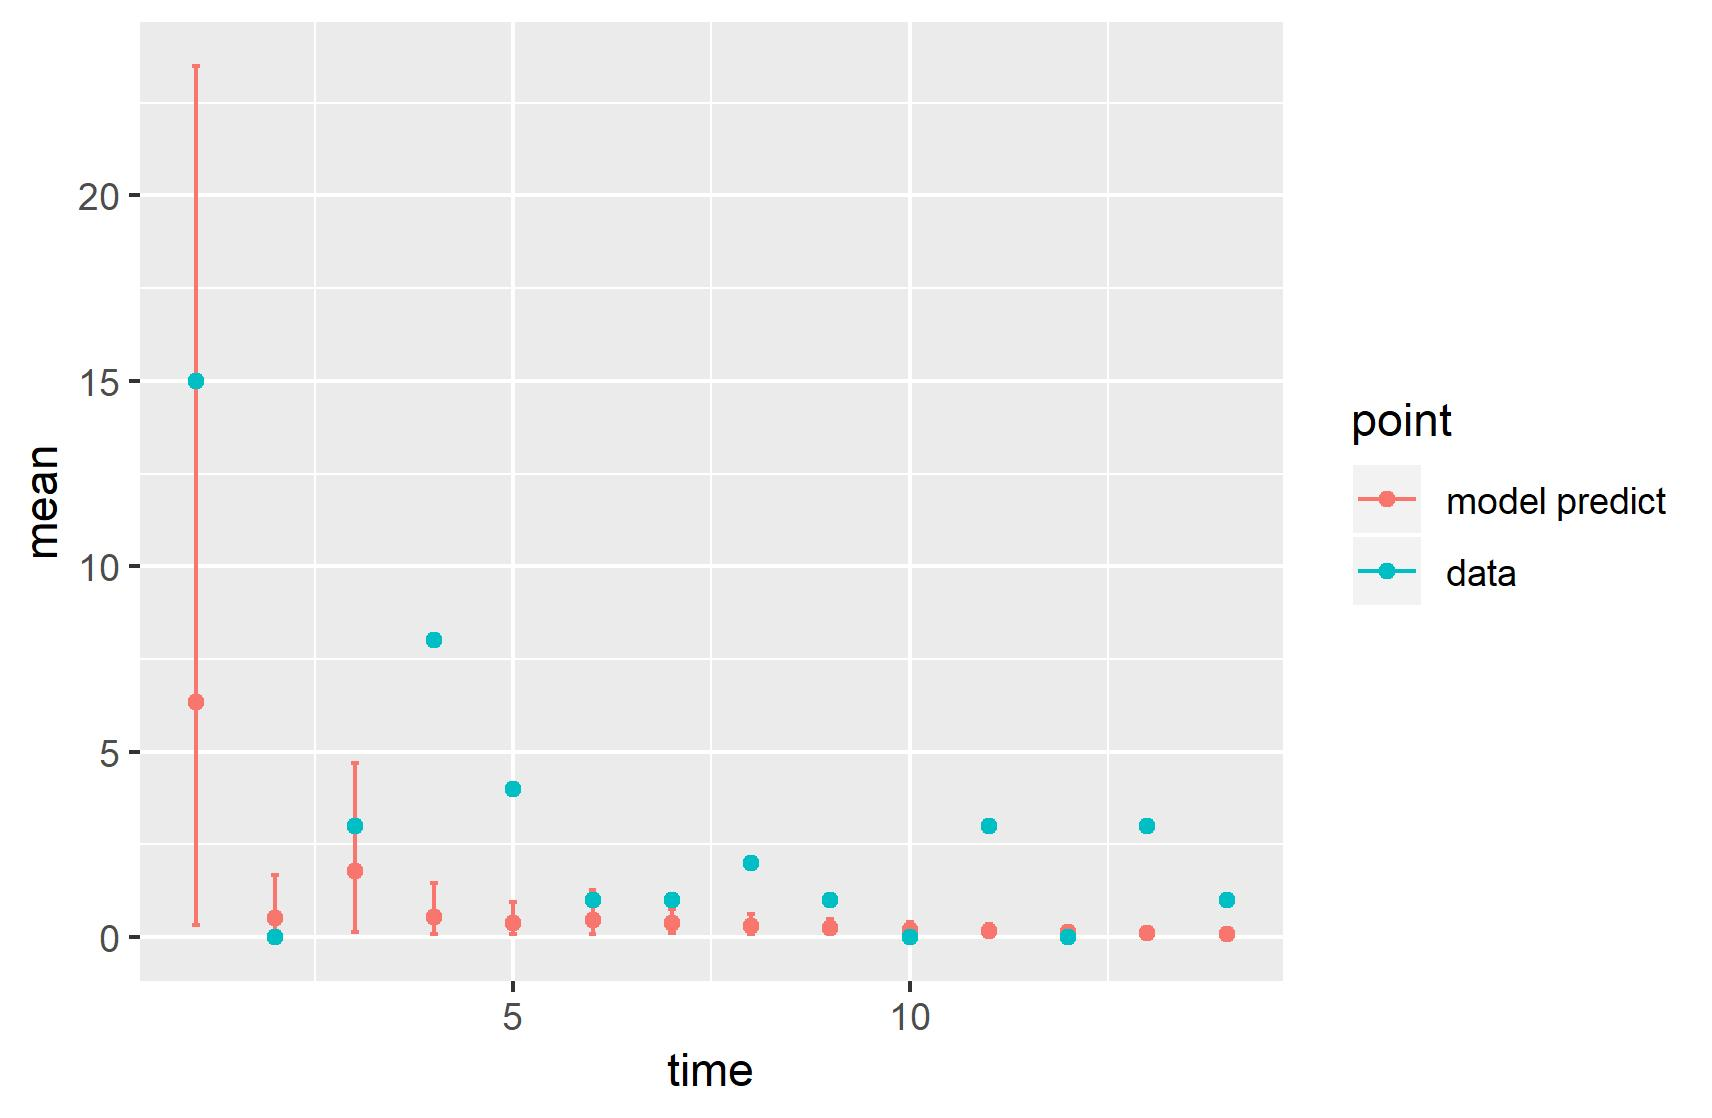

Data behind this chart, as committed beside it:
, point, mean, low, high, time
1, model predict, 6.332, 0.3276, 23.49, 1
2, model predict, 0.5076, 0.05373, 1.678, 2
3, model predict, 1.777, 0.1438, 4.705, 3
4, model predict, 0.5387, 0.09473, 1.467, 4
5, model predict, 0.3886, 0.08507, 0.9391, 5
6, model predict, 0.4673, 0.08303, 1.263, 6
7, model predict, 0.3689, 0.125, 0.7709, 7
8, model predict, 0.2942, 0.09572, 0.619, 8
9, model predict, 0.2448, 0.087, 0.5005, 9
10, model predict, 0.2015, 0.07036, 0.4093, 10
11, model predict, 0.1676, 0.05975, 0.3424, 11
12, model predict, 0.1387, 0.04863, 0.2844, 12
13, model predict, 0.1155, 0.03956, 0.2411, 13
14, model predict, 0.0964, 0.03211, 0.2048, 14
X1993, data, 15, 15, 15, 1
X1994, data, 0, 0, 0, 2
X1995, data, 3, 3, 3, 3
X1996, data, 8, 8, 8, 4
X1997, data, 4, 4, 4, 5
X1998, data, 1, 1, 1, 6
X1999, data, 1, 1, 1, 7
X2000, data, 2, 2, 2, 8
X2001, data, 1, 1, 1, 9
X2002, data, 0, 0, 0, 10
X2003, data, 3, 3, 3, 11
X2004, data, 0, 0, 0, 12
X2005, data, 3, 3, 3, 13
X2006, data, 1, 1, 1, 14
